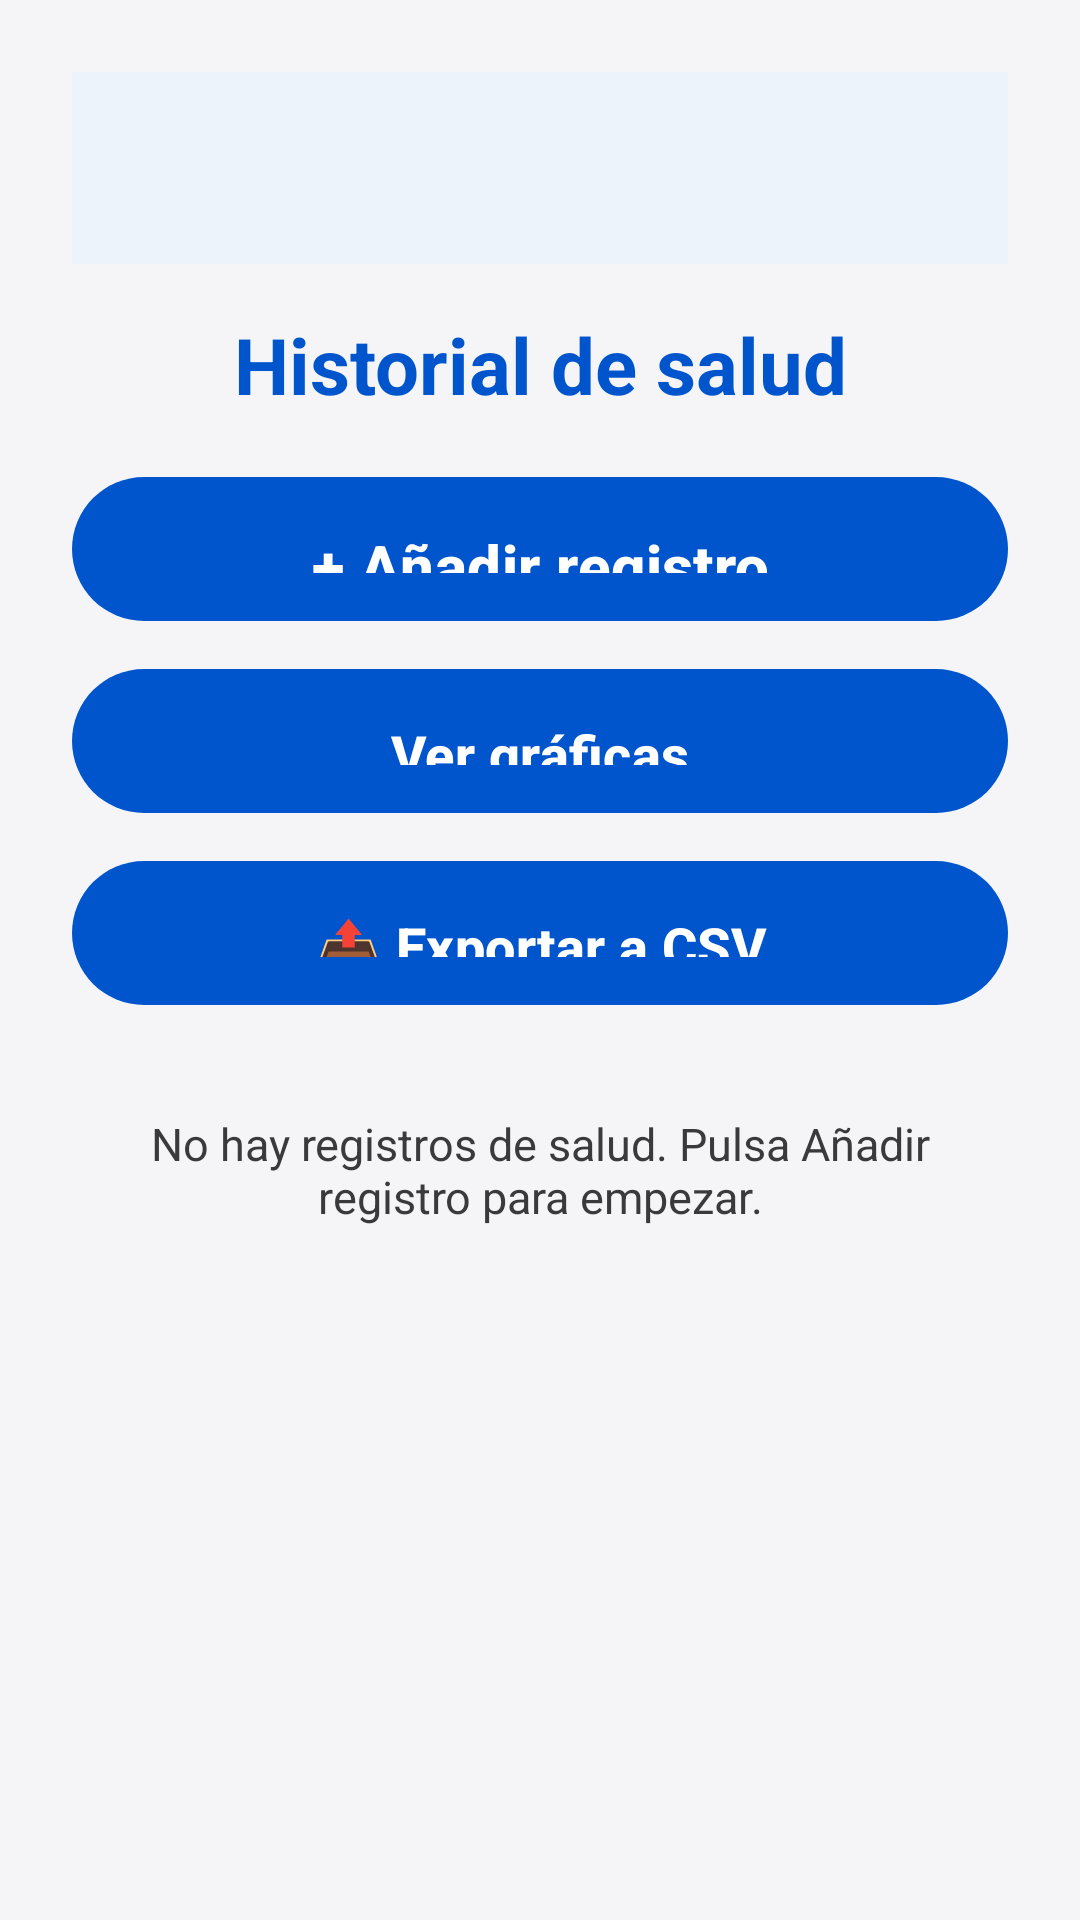

Android layout source for this screen:
<!-- AndroidManifest.xml: application theme Theme.MiAplicacion.Anim -->
<!-- res/layout/activity_salud.xml -->
<?xml version="1.0" encoding="utf-8"?>
<ScrollView xmlns:android="http://schemas.android.com/apk/res/android"
    xmlns:app="http://schemas.android.com/apk/res-auto"
    xmlns:tools="http://schemas.android.com/tools"
    android:layout_width="match_parent"
    android:layout_height="match_parent"
    android:background="@color/background"
    android:fillViewport="true"
    tools:context=".SaludActivity">

    <androidx.constraintlayout.widget.ConstraintLayout
        android:id="@+id/textArea"
        android:layout_width="match_parent"
        android:layout_height="wrap_content"
        android:padding="24dp">

        <com.google.android.material.appbar.MaterialToolbar
            android:id="@+id/toolbar"
            android:layout_width="0dp"
            android:layout_height="?attr/actionBarSize"
            android:background="?attr/colorSurface"
            android:elevation="2dp"
            app:layout_constraintEnd_toEndOf="parent"
            app:layout_constraintStart_toStartOf="parent"
            app:layout_constraintTop_toTopOf="parent" />

        <TextView
            android:id="@+id/tituloSalud"
            android:layout_width="0dp"
            android:layout_height="wrap_content"
            android:layout_marginTop="16dp"
            android:gravity="center"
            android:text="Historial de salud"
            android:textColor="@color/primary"
            android:textSize="26sp"
            android:textStyle="bold"
            app:layout_constraintEnd_toEndOf="parent"
            app:layout_constraintStart_toStartOf="parent"
            app:layout_constraintTop_toBottomOf="@+id/toolbar" />

        <Button
            android:id="@+id/btnAgregarRegistro"
            style="@style/AccesibleButton"
            android:layout_width="0dp"
            android:layout_height="56dp"
            android:layout_marginTop="16dp"
            android:text="+ Añadir registro"
            app:layout_constraintEnd_toEndOf="parent"
            app:layout_constraintStart_toStartOf="parent"
            app:layout_constraintTop_toBottomOf="@+id/tituloSalud" />

        <Button
            android:id="@+id/btnVerGraficas"
            style="@style/AccesibleButton"
            android:layout_width="0dp"
            android:layout_height="56dp"
            android:layout_marginTop="8dp"
            android:text="Ver gráficas"
            android:textSize="18sp"
            app:layout_constraintEnd_toEndOf="parent"
            app:layout_constraintStart_toStartOf="parent"
            app:layout_constraintTop_toBottomOf="@+id/btnAgregarRegistro" />

        <Button
            android:id="@+id/btnExportarCSV"
            style="@style/AccesibleButton"
            android:layout_width="0dp"
            android:layout_height="56dp"
            android:layout_marginTop="8dp"
            android:text="📤 Exportar a CSV"
            android:textSize="18sp"
            app:layout_constraintEnd_toEndOf="parent"
            app:layout_constraintStart_toStartOf="parent"
            app:layout_constraintTop_toBottomOf="@+id/btnVerGraficas" />

        <androidx.recyclerview.widget.RecyclerView
            android:id="@+id/listaSalud"
            android:layout_width="0dp"
            android:layout_height="0dp"
            android:layout_marginTop="16dp"
            android:nestedScrollingEnabled="false"
            android:overScrollMode="never"
            app:layout_constraintBottom_toBottomOf="parent"
            app:layout_constraintEnd_toEndOf="parent"
            app:layout_constraintStart_toStartOf="parent"
            app:layout_constraintTop_toBottomOf="@+id/btnExportarCSV"
            tools:listitem="@layout/item_registro_salud" />

        <TextView
            android:id="@+id/txtSinRegistros"
            android:layout_width="0dp"
            android:layout_height="wrap_content"
            android:layout_marginTop="32dp"
            android:gravity="center"
            android:text="No hay registros de salud. Pulsa Añadir registro para empezar."
            android:textColor="@color/on_surface_variant"
            android:textSize="15sp"
            android:visibility="visible"
            app:layout_constraintEnd_toEndOf="parent"
            app:layout_constraintStart_toStartOf="parent"
            app:layout_constraintTop_toBottomOf="@+id/btnExportarCSV" />

    </androidx.constraintlayout.widget.ConstraintLayout>
</ScrollView>
<!-- res/layout/item_registro_salud.xml (included above) -->
<?xml version="1.0" encoding="utf-8"?>
<com.google.android.material.card.MaterialCardView
    xmlns:android="http://schemas.android.com/apk/res/android"
    xmlns:app="http://schemas.android.com/apk/res-auto"
    android:layout_width="match_parent"
    android:layout_height="wrap_content"
    android:layout_marginBottom="8dp"
    style="@style/PremiumCard">

    <LinearLayout
        android:layout_width="match_parent"
        android:layout_height="wrap_content"
        android:orientation="vertical"
        android:padding="12dp">

        <LinearLayout
            android:layout_width="match_parent"
            android:layout_height="wrap_content"
            android:gravity="center_vertical"
            android:orientation="horizontal">

            <TextView
                android:id="@+id/txtTipoSalud"
                android:layout_width="0dp"
                android:layout_height="wrap_content"
                android:layout_weight="1"
                android:textSize="17sp"
                android:textStyle="bold"
                android:textColor="@color/primary" />

            <TextView
                android:id="@+id/txtFechaSalud"
                android:layout_width="wrap_content"
                android:layout_height="wrap_content"
                android:textSize="12sp"
                android:textColor="@color/on_surface_variant" />
        </LinearLayout>

        <TextView
            android:id="@+id/txtValorSalud"
            android:layout_width="wrap_content"
            android:layout_height="wrap_content"
            android:layout_marginTop="4dp"
            android:textSize="22sp"
            android:textStyle="bold"
            android:textColor="@color/on_surface" />

        <TextView
            android:id="@+id/txtNotaSalud"
            android:layout_width="wrap_content"
            android:layout_height="wrap_content"
            android:layout_marginTop="2dp"
            android:textSize="13sp"
            android:textColor="@color/on_surface_variant" />
    </LinearLayout>
</com.google.android.material.card.MaterialCardView>
<!-- resources referenced by this layout -->
<resources>
  <color name="background">#F5F5F7</color>
  <color name="on_surface">#000000</color>
  <color name="on_surface_variant">#3A3A3C</color>
  <color name="primary">#0055CC</color>
  <style name="AccesibleButton">
          <item name="android:minHeight">64dp</item>
          <item name="android:minWidth">240dp</item>
          <item name="android:textSize">20sp</item>
          <item name="android:textStyle">bold</item>
          <item name="android:padding">16dp</item>
          <item name="android:textAllCaps">false</item>
      </style>
  <style name="PremiumCard" parent="Widget.Material3.CardView.Filled">
          <item name="cardCornerRadius">16dp</item>
          <item name="cardElevation">2dp</item>
          <item name="contentPadding">24dp</item>
          <item name="cardBackgroundColor">@color/surface</item>
      </style>
  <style name="Theme.MiAplicacion.Anim" parent="Theme.MiAplicacion">
          <item name="android:activityOpenEnterAnimation">@anim/slide_in_right</item>
          <item name="android:activityOpenExitAnimation">@anim/slide_out_left</item>
          <item name="android:activityCloseEnterAnimation">@anim/slide_in_left</item>
          <item name="android:activityCloseExitAnimation">@anim/slide_out_right</item>
      </style>
  <color name="surface">#FFFFFF</color>
  <style name="Theme.MiAplicacion" parent="Base.Theme.MiAplicacion" />
  <color name="on_primary">#FFFFFF</color>
  <color name="primary_dark">#003D99</color>
  <color name="secondary">#1E8E3E</color>
  <color name="on_secondary">#FFFFFF</color>
  <color name="error">#D92D20</color>
  <color name="on_error">#FFFFFF</color>
  <style name="TextAppearance.HeadlineLarge" parent="TextAppearance.Material3.HeadlineLarge">
          <item name="android:fontFamily">sans-serif</item>
          <item name="android:textSize">36sp</item>
          <item name="android:textStyle">bold</item>
          <item name="android:letterSpacing">0</item>
          <item name="android:lineSpacingExtra">6dp</item>
      </style>
  <style name="TextAppearance.HeadlineMedium" parent="TextAppearance.Material3.HeadlineMedium">
          <item name="android:fontFamily">sans-serif</item>
          <item name="android:textSize">30sp</item>
          <item name="android:textStyle">bold</item>
          <item name="android:lineSpacingExtra">6dp</item>
      </style>
  <style name="TextAppearance.TitleMedium" parent="TextAppearance.Material3.TitleMedium">
          <item name="android:fontFamily">sans-serif</item>
          <item name="android:textSize">22sp</item>
          <item name="android:fontWeight">700</item>
          <item name="android:lineSpacingExtra">4dp</item>
      </style>
  <style name="TextAppearance.BodyLarge" parent="TextAppearance.Material3.BodyLarge">
          <item name="android:fontFamily">sans-serif</item>
          <item name="android:textSize">18sp</item>
          <item name="android:lineSpacingExtra">6dp</item>
      </style>
  <style name="TextAppearance.BodyMedium" parent="TextAppearance.Material3.BodyMedium">
          <item name="android:fontFamily">sans-serif</item>
          <item name="android:textSize">16sp</item>
          <item name="android:lineSpacingExtra">4dp</item>
      </style>
  <style name="TextAppearance.LabelLarge" parent="TextAppearance.Material3.LabelLarge">
          <item name="android:fontFamily">sans-serif</item>
          <item name="android:textSize">15sp</item>
          <item name="android:fontWeight">600</item>
      </style>
</resources>
